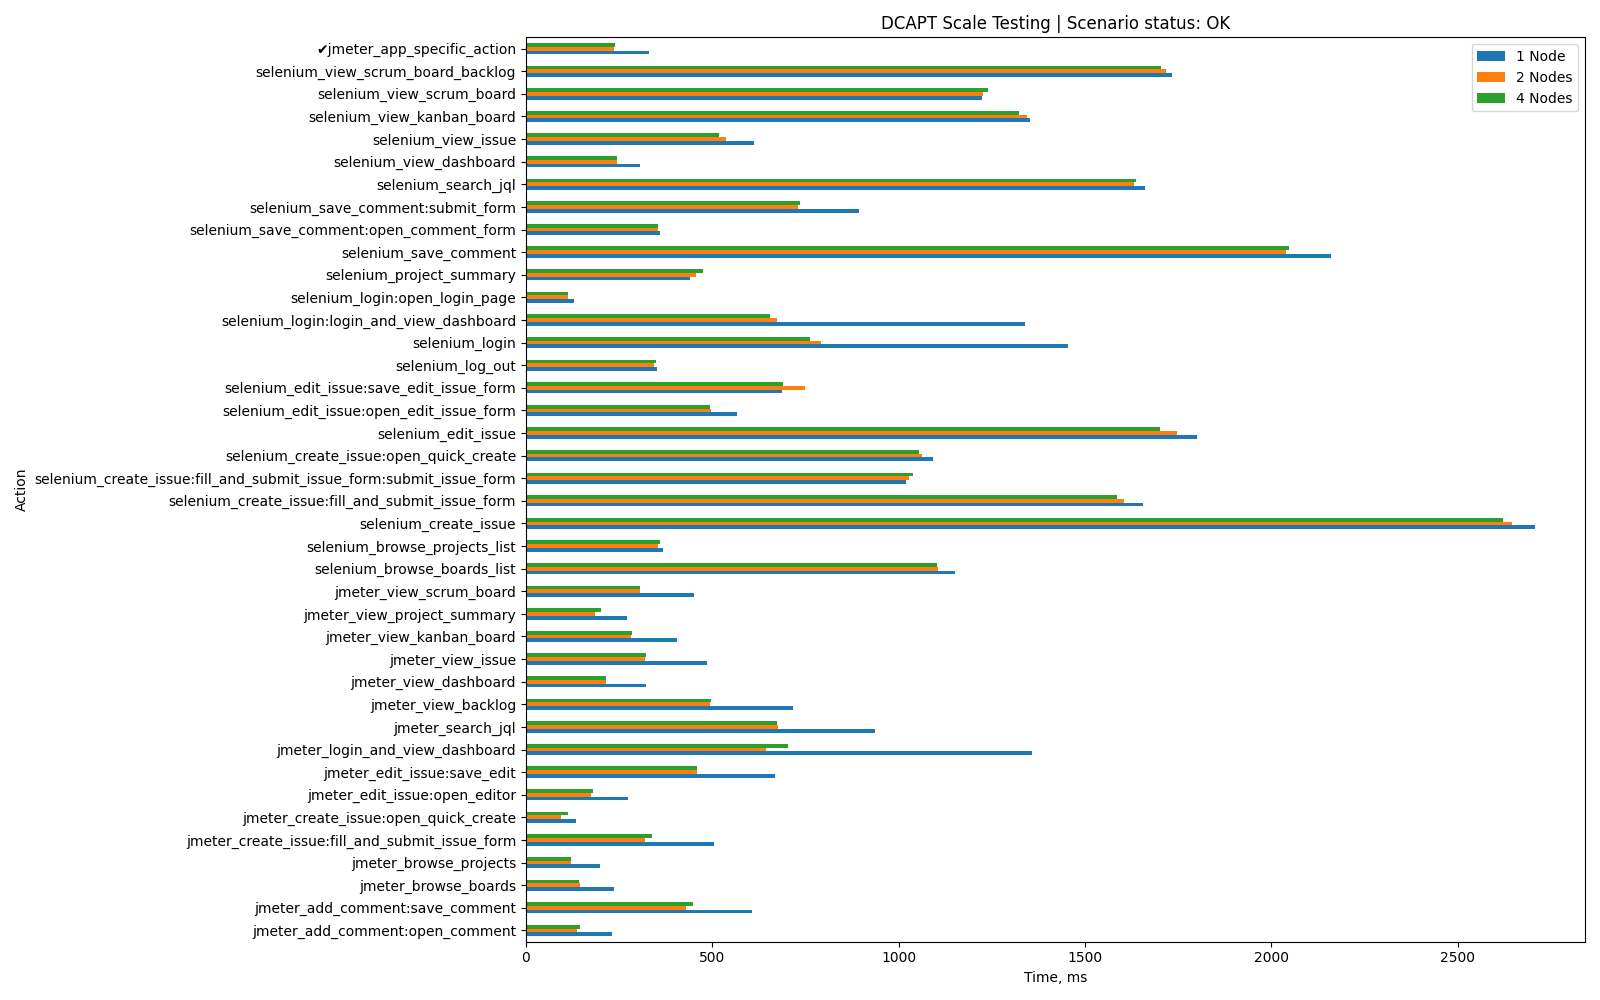

Values plotted in this chart, from the file beside it:
Action, 1 Node, 2 Nodes, 4 Nodes, App-specific
jmeter_login_and_view_dashboard, 1358, 644, 702, False
jmeter_view_dashboard, 322, 214, 215, False
jmeter_create_issue:open_quick_create, 135, 93, 114, False
jmeter_view_issue, 485, 319, 322, False
jmeter_view_kanban_board, 406, 283, 284, False
jmeter_view_scrum_board, 452, 307, 307, False
jmeter_search_jql, 937, 675, 674, False
jmeter_create_issue:fill_and_submit_issu…, 504, 319, 339, False
jmeter_view_backlog, 716, 494, 497, False
jmeter_browse_projects, 199, 121, 121, False
jmeter_view_project_summary, 271, 186, 202, False
jmeter_edit_issue:open_editor, 273, 175, 181, False
jmeter_edit_issue:save_edit, 668, 459, 458, False
jmeter_add_comment:open_comment, 232, 138, 144, False
jmeter_add_comment:save_comment, 606, 429, 447, False
jmeter_app_specific_action, 330, 237, 240, True
jmeter_browse_boards, 237, 144, 143, False
selenium_login:open_login_page, 128, 113, 113, False
selenium_login:login_and_view_dashboard, 1339, 674, 656, False
selenium_login, 1453, 792, 762, False
selenium_project_summary, 441, 457, 476, False
selenium_browse_projects_list, 368, 354, 361, False
selenium_browse_boards_list, 1151, 1106, 1103, False
selenium_create_issue:open_quick_create, 1092, 1063, 1054, False
selenium_create_issue:fill_and_submit_is…, 1020, 1027, 1038, False
selenium_create_issue:fill_and_submit_is…, 1655, 1605, 1587, False
selenium_create_issue, 2706, 2646, 2622, False
selenium_edit_issue:open_edit_issue_form, 567, 497, 493, False
selenium_edit_issue:save_edit_issue_form, 688, 748, 689, False
selenium_edit_issue, 1800, 1748, 1701, False
selenium_save_comment:open_comment_form, 359, 354, 354, False
selenium_save_comment:submit_form, 893, 730, 736, False
selenium_save_comment, 2161, 2039, 2047, False
selenium_search_jql, 1662, 1632, 1637, False
selenium_view_scrum_board_backlog, 1732, 1717, 1703, False
selenium_view_scrum_board, 1224, 1227, 1240, False
selenium_view_kanban_board, 1353, 1343, 1323, False
selenium_view_dashboard, 305, 245, 245, False
selenium_view_issue, 611, 538, 519, False
selenium_log_out, 351, 343, 350, False
